pico-8 play session: hold ← + tap ❎, after a click and taps of 🅾, ❎, 🅾+❎, 🅾 in the second before t = 0

[t = 1 s] hold ← ~1s, tap ❎ ~2×
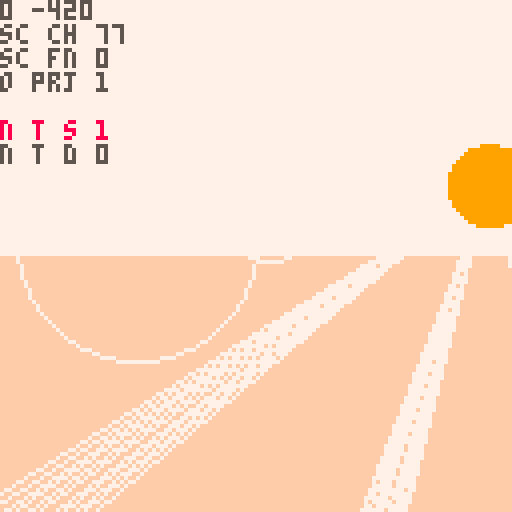
[t = 4 s] hold ← ~4s, tap ❎ ~7×
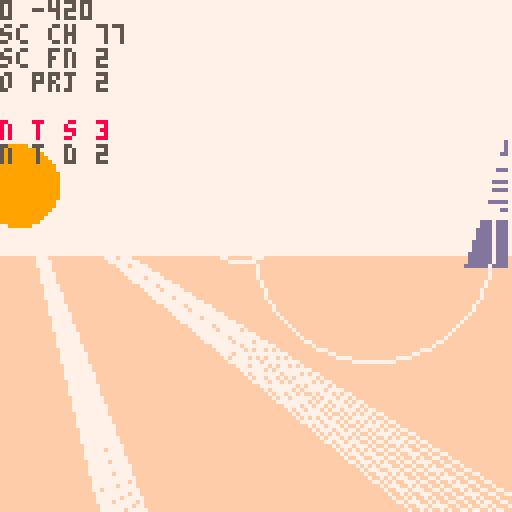
[t = 6 s] hold ← ~6s, tap ❎ ~10×
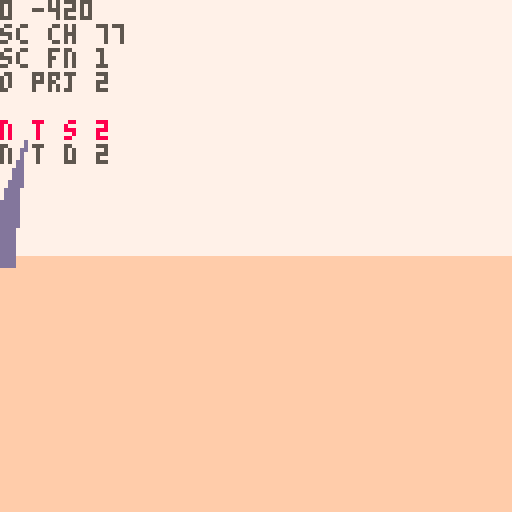

pico-8 cartridge
version 42
__lua__
-- nuclear semiotics
music(0)

--[[
make update to how rad poison
works:
- player should want to leave
		poison area, they should not
		be able to just tank their
		way through:
		- make rp rise and fall faster
		- 
]]--

ppx,ppy,ppz=0,-8,-420
pp_pi,pp_ya=0,0
pp_rp=0 --rad poisoning temp
pp_rp2=0 --rad poisoning perm

camx,camy,camz=0,0,0
cam_ya,cam_pi=0,0
cam_d=0
cam_h=0

sunx,suny,sunz=0,0,0

fov=0.11
fov_c=-2.778 //1/tan(fov/2)
zfar=500
znear=-14
lam=zfar/(zfar-znear)

sec_s_a=0.11 //sec search ang
sec_s_n=7 //sec search slices
sec_d={ //sec layer rend dists
	sp=20,
	sh=2,
	sy=5,
	tr=5
}

secr=25
secr2=50

sex,sez=0,0

d_mode=0
mode=0
cur_term=nil
t_idx_x=0 	--term idx left/right
t_idx_y=-1 --term idx up/down
t_pr_t=0 --term press time
//t_crt_l={}
//t_crt_t=0

alert=nil

function _init()
	printh("====== init ======")
	
	menuitem(1,"map",function()
		d_mode=(d_mode+1)%3
	end)
	
	for t in all(hand_tris)do
		add(t,5)
	end
	hand=obj(
		hand_tris,
		0,0,0,
		0,0,0,
		0,0,
		nil)
		
	srand(2)

	lvl={}
	add_me_area(0,6,2)
	add_me_area(-6,0,2)
	add_me_area(6,0,2)
	add_st_area(0,-5)
	//add_cn_area(0,0)
	//add_st_area(0,3)
	--[[
	for k,v in pairs(lvl) do
		loga({k})
		for kk,vv in pairs(v) do
			loga({"  ",kk})
		end
	end
	]]--
	
	//add_me_area(-111,-700,2)
	//add_me_area(0,0,2)
	//add_me_area(0,9,2)
	//add_me_area(0,-400,2)
	
	srand(time())
	
	//d_mode=1
end

function _draw()	
	t_sorted_ll=nil
	n_t_sorted=0
	n_o_proj=0
	
	n_sec_chk=0
	n_sec_fnd=0
	
	if d_mode==1 then
		draw_top_down()
		return
	elseif d_mode==2 then
		draw_full_map()
		return
	end
	
	if mode==0 then
		draw_pov()
	elseif mode==1 then
		draw_term1()
	elseif mode==2 then
		draw_term2()
	elseif mode==3 then
		draw_term3()
	end
end

function draw_pov()
	cls(7)
	camera(0,0)
	
	local gh=64+pp_pi*1024
	gh=mid(0,gh,128)
	rectfill(0,gh,127,gh+127,15)
	
	//n_t_sort=0
	
	proj_spr(
		obj(
			draw_sun,
			sunx,suny,sunz,
			0,0,0,0,0,
			nil
		)
	)
	
	proj_secs()
	draw_sorted()
	
	if alert then
		print(
			alert,
			64-#alert*2.5,
			80,
			11)
	end
	
	local sx,sy=proj(sunx,suny,sunz)
	//printh(sx)
	if sx>=0 and sx<=127 then
		//for p in all({
		//pset(sx-10,sy-10,8)
		local a=0
		while a<1 do
			//local ca,sa=cos(a),sin(a)
			if pget(
							sx+cos(a)*9,
							sy+sin(a)*9
						)==9 then
				//pset(sx+ca*9,sy+sa*9,8)
				for j=-5,5 do
					local aa=a+j*0.002
					line(
						sx+cos(aa)*11,
						sy+sin(aa)*11,
						sx+cos(aa)*150,
						sy+sin(aa)*150,
						7)
				end
			end
			a+=1/10
		end
		
		if pget(sx,sy)==9 then
			local fx=sx-64
			circ(64+fx/16,55,10,7)
			circ(64-fx/2,60,30,7)
		end
	end
	
	for i=1,pp_rp do
		pset(
			rand(0,127),
			rand(0,127),
			2)
	end
	for i=1,pp_rp2 do
		pset(
			rand(0,127),
			rand(0,127),
			0)
	end
	
	pria({ppx,ppz},0,0,5)
	pria({"sc ch",n_sec_chk},0,6,5)
	pria({"sc fn",n_sec_fnd},0,12,5)
	
	pria({"o prj",n_o_proj},0,18,5)
	pria({"n t s",n_t_sorted},0,30,8)
	pria({"n t d",n_t_sorted_d},0,36,5)
end

function proj_secs()	
	//loga({"checking"})
	local chkd={}	
	for n=0,10 do
	for ai=0,sec_s_n-1 do
		local a=sec_s_a*(ai/(sec_s_n-1))-(sec_s_a/2)
		n_sec_chk+=1
			
		local i=round(
			sex+sin(pp_ya+a)*n)
		local j=round(
			sez+cos(pp_ya+a)*n)				
		
		local id=(j>>8)+i
		local sec=get_sec(i,j)
		if chkd[id] then

		elseif sec then
			//loga({"found",i,j,id})
			n_sec_fnd+=1
			//loga({dtb2(i)})
			//loga({dtb2(j)})
			//loga({dtb2(id)})
			chkd[id]=true
				
			for k,v in pairs(sec_d) do
				if n<v then
					for o in all(sec[k]) do
						sx,sy,dz=proj(o.x,o.y,o.z)

						if on_scr_x(sx) then
							proj_obj(o,k=="sp")
						end
					end
				end
			end
		end
			
		if n_t_sorted>72 then
			return
		end
		
	end end
end

function draw_top_down()
	cls(0)
	local zm=15
	local pmx=ppx/zm
	local pmz=ppz/zm
	camera(pmx-64,pmz-64)
		
	for i=0,sec_s_n-1 do
		local a=sec_s_a*(i/(sec_s_n-1))-(sec_s_a/2)
		
		line(
			pmx,pmz,
			pmx+sin(pp_ya-a)*64,
			pmz+cos(pp_ya-a)*64,
			1)
	end
	
	//loga({"checking"})
	local nchk,nfnd=0,0
	local chkd={}
	for ai=0,sec_s_n-1 do
		local a=sec_s_a*(ai/(sec_s_n-1))-(sec_s_a/2)
		for n=0,10 do
			nchk+=1
			
			local i=round(
				sex+sin(pp_ya+a)*n)
			local j=round(
				sez+cos(pp_ya+a)*n)
		
			local id=(j>>8)+i
			local sec=get_sec(i,j)
			if chkd[id] then
				//loga({"checked",i,j,id})
			elseif sec then
				//loga({"found",i,j,id})
				nfnd+=1
				//loga({dtb2(i)})
				//loga({dtb2(j)})
				//loga({dtb2(id)})
				chkd[id]=true
			
				local x=(i*secr2)-secr
				local z=(j*secr2)-secr
			
				rect(
					x/zm,
					z/zm,
					(x+secr2)/zm,
					(z+secr2)/zm,
					n<3 and 13 or 1)
		
				for sp in all(sec.sp)do
					pset(
						sp.x/zm,
						sp.z/zm,
						5)
				end
				for sp in all(sec.tr)do
					pset(
						sp.x/zm,
						sp.z/zm,
						11)
				end
				for sp in all(sec.sy)do
					pset(
						sp.x/zm,
						sp.z/zm,
						8)
				end
			end
		end
	end
	
	//pset(pmx,pmz,8)
	
	pria({ppx,ppz},
		pmx-64,pmz-64,8)
	pria({sex,sez},
		pmx-64,pmz-58,8)
	pria({nchk,nfnd},
		pmx-64,pmz-52,8)
end

function draw_full_map()
	//local w=0
	//local h=0
	local zm=50
	cls()
	camera(-64,-64)
	for a in all(areas)do
		for j=1,a.ws do
		for i=1,a.ws do
			for o in all(a.secs[j][i].sp)do
				pset(o.x/zm,o.z/zm,5)
			end
		end end
	end
	pset(ppx/zm,ppz/zm,7)
end

function _update()
 alert=nil
 if mode==1 then
 	update_term1()
 	return
 elseif mode==2 then
 	update_term2()
 	return
 elseif mode==3 then
 	update_term3()
 	return
 end
 
	//if(btnp(❎))d_mode=(d_mode+1)%3
	--[[
	if btn(🅾️) and btnp(❎) then
		if d_mode==0 then
			d_mode=1
		elseif d_mode==1 then
			d_mode=2
		elseif d_mode==2 then
			d_mode=0
		end
	end
	]]--
	
	
	update_player()
	update_cam()
	
	sunx=ppx-1000
	sunz=ppz
	suny=-100
	
	sex=round((ppx)/secr2)
	sez=round((ppz)/secr2)
	
end
-->8
-- pov

function proj_spr(s)
	n_o_proj+=1
	local px,py,dz=proj(
		s.x,s.y,s.z)
	if px<0 or px>127 or
				py<0 or py>127 then
		dz=0
	end
	sort_itm({
		draw=s.tris,
		pts={{x=px,y=py}},
		data=s,
		dz=dz
	})
end

--[[
sorting all of the symbol tris
is causing a huge slow down.
it should be possible to project
the symbol tris all at once
]]--

function proj_obj(o,f)
	n_o_proj+=1
	local ts={}
	//local dz_max_all=-1
	//local flat_max=-1
	//loga({#o.tris})
	for t in all(o.tris)do
		local pts={} --projected pts
		local dz_max=-1
		for p in all(t.pts) do
			x,y,z=rot3d(
				p.x,
				p.y,
				p.z,
				0,
				0,
				o.ro)
			x,y,z=rot3d(
				x,y,z,
				o.pi,
				o.ya,
				0)
			
			local px,py,dz=proj(
				x+o.x,y+o.y,z+o.z)
			if(not on_scr_y(py))dz=0 
			dz_max=max(dz_max,dz)
			//loga({dz_max})
			add(pts,{x=px,y=py})
		end
		
		local i=1
		while i<=#ts+1 do
			if i>#ts or
						dz_max>ts[i].dz then
				//loga({dz_max})
				add(ts,{
					pts=pts,
					col=t.c,
					dz=dz_max
				},i)
				i=#ts+2
			end
			i+=1
		end
	end
	
	//printh(#ts)
	
	--[[
	todo:
	change f to be a number of
	faces to render. at farther
	distances render less faces
	]]--

	//f=false
	local imin=1
	if(f)imin=#ts-1
	for i=max(1,imin),#ts do
		//local t=ts[i]
		sort_itm(ts[i])
	end
end

function sort_itm(itm)
	//loga({itm.dz})
	if itm.dz>1 then
		n_t_sorted+=1
	
		//local newn={
		//	tri=tt,
		//	col=col,
		//	dz=dz,
		//	nxt=nil,
		//	prv=nil
		//}
		itm.nxt=nil
		itm.prv=nil
		
		//n_t_sort+=1
		if t_sorted_ll==nil then
			t_sorted_ll=itm
			return
		end
		
		local node=t_sorted_ll
		while node!=nil do
			//i+=1
			if itm.dz>node.dz then
				if node.prv then
					node.prv.nxt=itm
				else
					t_sorted_ll=itm
				end
				itm.prv=node.prv
				itm.nxt=node
				node.prv=itm
				return
			end
			if node.nxt==nil then
				node.nxt=itm
				itm.prv=node
				return
			end
			node=node.nxt
		end
		
		printh("node not added")
		alert="oops"
	end
end

function proj(x,y,z)
	z,y,x=rot3d(
		z-camz,
		y-camy,
		x-camx,
		0,
		-cam_ya,
		-cam_pi)
						
	local dz=z*lam-lam*znear
	local dz0=max(1,dz)	
	
	local px=mid(
		-500,
		(x*fov_c)/dz0,
		500
	)
	local py=mid(
		-500,
		(y*fov_c)/dz0,
		500
	)
			
	px=-64*px+64
	py=-64*py+64

	return px,py,dz//,pxz,pyz
end

--[[
	hack for sprites:
	when creating sprites, we set
	the "tris" field to its 
	render function. when the sort
	function is called, the data
	is shifted, and t[3] is either
	the existing tris, or the 
	render function
]]--

function draw_sorted()
	n_t_sorted_d=0
	local node=t_sorted_ll
	while node!=nil do
		
		if type(node.draw)=="function" then
			//draw_sprite(t)
			node.draw(node)
		else
			n_t_sorted_d+=1
			draw_tri(
				node.pts,
				node.col,
				node.dz
			)
		end
		node=node.nxt
	end
end

--[[
function draw_sorted()
	//sortdz(t_sorted)
	tsa=0
	for t in all(t_sorted)do
		if type(t[1])=="function" then
			//draw_sprite(t)
			t[1](t)
		elseif t[#t-1]=="flat" then
			loga({"xxx",#t})
			for i=1,#t-2 do
				//loga({"here",type(tf)})
				//
				local tf=t[i]
				loga({#tf[1],type(tf[2])})
				draw_tri(tf[1],tf[2][1],nil)
			end
		else
			tsa+=1
			draw_tri(t,t[4][1],t[4][2])
			//print(
			//	t[1],
			//	t[3][1],
			//	t[3][2],
			//	tsa%2==0 and 8 or 11)
		end
	end
end
]]--

function rot2d(x,y,a)
	local rx=x*cos(a)-y*sin(a)
	local ry=x*sin(a)+y*cos(a)
	return rx,ry,pz
end

function rot3d(x,y,z,pi,ya,ro)
	--x axis rotation (pitch) 
	local y1,z1=rot2d(y,z,pi)
	--y axis rotation (yaw) 
	local z2,x1=rot2d(z1,x,ya)
	--z axis rotation (roll) 
	local x2,y2=rot2d(x1,y1,ro)
	
	return x2,y2,z2
end

dz_cols={1,13,15}
function draw_tri(t,c,dz)
	local ddz=min(ceil(dz/250),4)
	pelogen_tri_hvb(
	 t[1].x,t[1].y,
	 t[2].x,t[2].y,
	 t[3].x,t[3].y,
	 ddz==1 and c or dz_cols[ddz-1],
	 ddz)
end

//dz_mm=-30000
function pelogen_tri_old(l,t,c,m,r,b,col,dzz)
	//poke(0x5f34, 0x3)
	color(col)
	fillp(f)
	
	if(t>m) l,t,c,m=c,m,l,t
	if(t>b) l,t,r,b=r,b,l,t
	if(m>b) c,m,r,b=r,b,c,m
	local i,j,k,r=(c-l)/(m-t),(r-l)/(b-t),(r-c)/(b-m),l
	local cc=0
	while t~=b do
		//loga({
		//	ceil(t),
		//	min(flr(m),128),
		//	j,i
		//})
		for t=ceil(t),min(flr(m),128),dzz do
			rectfill(l,t,r,t)
			r+=j
			l+=i
		end
		l,t,m,i=c,m,b,k
	end
end

function pelogen_tri_hvb(l,t,c,m,r,b,col,ddz)
	color(col)
	local a=rectfill
	::_w_::
	if(t>m)l,t,c,m=c,m,l,t
	if(m>b)c,m,r,b=r,b,c,m
	if(t>m)l,t,c,m=c,m,l,t

	local q,p=l,c
	if (q<c) q=c
	if (q<r) q=r
	if (p>l) p=l
	if (p>r) p=r
	if b-t>q-p then
		l,t,c,m,r,b,col=t,l,m,c,b,r
		goto _w_
	end

	local e,j,i=l,(r-l)/(b-t)
	while m do
		i=(c-l)/(m-t)
		local f=m\1-1
		f=f>127 and 127 or f
		if(t<0)t,l,e=0,l-i*t,b and e-j*t or e
		if col then
			for t=t\1,f do
				a(l,t,e,t)
				l=i+l
				e=j+e
			end
		else
			for t=t\1,f,1 do
				a(t,l,t,e)
				l=i+l
				e=j+e
			end
		end
		l,t,m,c,b=c,m,b,r
	end
	--[[
	if i<8 and i>-8 then
		if col then
			pset(r,t)
		else
			pset(t,r)
		end
	end
	]]--
end
-->8
-- terminals

function draw_term1()
	cls(1)
	camera(0,0)
	//spr(41,60,60,2,2)
	srand(cur_term.seed)
	//fillp(0b0011001111001100)
	  //fillp(0b1111000000000000)
	rectfill(10,10,117,50,0)
	//fillp()
	
	for j=0,4 do
	for i=0,1 do
		s=rand(0,3)
		spr(
			86+s,
			2+i*116,
			13+j*8,
			1,1,
			i==1)
	end
	end
	
	for j=0,1 do
	for i=0,1 do
		s=rand(0,3)
		spr(
			66+s,
			5+110*i,
			5+43*j,
			1,1,
			i==1,j==1)
		s=rand(0,3)
		spr(70+s,5+111*i,5+44*j)
	end end
	
	for j=0,1 do
	for i=0,12 do
		s=rand(0,3)
		spr(
			82+s,
			13+i*8,
			5+43*j,
			1,1,
			false,j==1)
	end end
	
	local s //idk if this is really necessary, but it makes me feel better
	for i=-1,1 do
		for j=0,1 do	
			for ii=0,1 do
				--top corners
				s=rand(0,3)
				spr(66+s,
					52+34*i+16*ii,
					60+23*j,
					1,1,
					ii==1)
				
				--top screws
				s=rand(0,3)
				spr(70+s,
					52+34*i+17*ii,
					60+23*j)
			end
		
			--top button metal
			s=rand(0,3)
			spr(82+s,
				60+34*i,
				60+23*j)
		
			--side button metal
			rectfill(
				52+34*i,68+22*j,
				75+34*i,70+23*j,
				5)
			
			local off=0
			if i==t_idx_x and
						(
							(j==0 and t_idx_y==-1) or
							(j==1 and t_idx_y==1)
						)then
				off=(1-abs(t_pr_t-5)/5)*2
			end
			
			--button
			spr(
				64+32*j,
				56+34*i,
				60+23*j+off,
				2,2)
			
			for ii=0,1 do
				--bottom corner
				s=rand(0,3)
				spr(66+s,
					52+34*i+16*ii,
					71+23*j,
					1,1,
					ii==1,
					true)
				--bottom screws
				s=rand(0,3)
				spr(70+s,
					52+34*i+17*ii,
					72+23*j)
			end
			
			--bottom metal
			s=rand(0,3)
			spr(82+s,
				60+34*i,
				71+23*j,
				1,1,
				false,true)
		end
		
		local s=cur_term.inpt[i+2]
		local o=symb(10*i,-10,40,s,3)
		proj_obj(
			o,
			false
		)
	end
	
	for i=0,2 do
		s=rand(0,3)
		spr(86+s,5,67+i*8)
		s=rand(0,3)
		spr(86+s,4,67+i*8,1,1,true)
	end
	
	local actv=true
	for i=1,#cur_term.inpt do
		local inpt=cur_term.inpt[i]
		local ansr=cur_term.ansrs[i]
		if(inpt!=ansr)actv=false
	end
	spr(100,4,62,2,1)
	spr(70,5,62)
	spr(
		not actv and t_crt_t<15 and 114 or 115,
		5,70)
	spr(
		actv and t_crt_t<15 and 98 or 99,
		5,81)
	spr(100,4,88,2,1,false,true)
	spr(70,5,89)
	
	
	proj_obj(hand,false)
	
	draw_sorted()
	
	--scan lines
	for l in all(t_crt_l)do
		//line(10,l.y+10,117,l.y+10,6)
		for i=10,117 do
		for j=-1,1do
			local c=pget(i,l.y+10+j)
			if c!=0 then
				pset(i-2,l.y+10+j,c)
			end
		end end
	end
	srand(time())
end

function draw_term2()
	cls(1)
	camera(0,0)
	//spr(41,60,60,2,2)
	srand(cur_term.seed)
	
	circ(64,64,5,7)
	
	spr(99,64,5)
	spr(114,72,5)
	line(64,15,64,57,5)
	
	
	srand(time())
end

function draw_term3()
	cls(1)
	camera(0,0)
	//spr(41,60,60,2,2)
	srand(cur_term.seed)
	
	for i=0,3 do
		spr(101,5,20+i*10)
		rect(
			5,20+i*10,12,28+i*10,7)
		spr(101,5,20+i*10)
	end
	
	--[[
	these represent tries.
	if the player guesses
	incorrect, a light goes out.
	if all go out game over.
	]]--
	spr(98,120,20)
	for i=1,2 do
		spr(101,120,20+i*10)
		spr(114,120,20+(i+2)*10)
	end
	
	
	srand(time())
end
-->8
-- player

function update_cam()
	if mode!=0 then
		return
	end
	cam_ya=-pp_ya
	cam_pi=pp_pi
	
	dcy,dcz=rot2d(
		cam_h,cam_d,-cam_pi)
	dcz,dcx=rot2d(
		dcz,0,-cam_ya)
	
	camz=ppz+dcz
	camx=ppx+dcx
	camy=ppy+dcy
end

function update_player()
	if(btn(➡️))pp_ya-=0.01
	if(btn(⬅️))pp_ya+=0.01
	pp_ya=pp_ya%1
	
	local ppv=0
	if btn(🅾️) then
		if btn(⬇️) then
			pp_pi=max(-0.20,pp_pi-0.01)
		elseif btn(⬆️) then
			pp_pi=min(0.20,pp_pi+0.01)
		end
	else
		pp_pi=0
		if(btn(⬇️))ppv=1
		if(btn(⬆️))ppv=-1
	end
	
	dx,dy,dz=rot3d(
		0,0,ppv,
		pp_pi,
		pp_ya,
		0)
	
	dx*=2
	dz*=2
	
	local touch_r=false
	local po={x=ppx,z=ppz,w=8,d=8}
	local can_x,can_z=true,true
	
	//for a in all(areas)do
	//local asx=flr(a.x/secsz)
	//local asz=flr(a.z/secsz)
//	local povx=sex-asx
	//local povz=sez-asz
		
	//local jmin=max(0,povz-2)
	//local jmax=min(max(0,povz+2),a.ws)
	//local imin=max(0,povx-2)
	//local imax=min(max(0,povx+2),a.ws)
	
	for j=sez-1,sez+1 do
	for i=sex-1,sex+1 do
		local sec=get_sec(i,j)
		if sec==nil then
			goto update_continue
		end
		
		-- check spike collision
		for o in all(sec.sp)do
			if(col_bb(po,o,-dx,0))can_x=false
			if(col_bb(po,o,0,-dz))can_z=false
		end
		
		-- check radiation
		for r in all(sec.rs)do
			local d=dist(ppx,ppz,r.x,r.z)
			if d<=r.r then
				touch_r=true
				pp_rp+=((r.r-d)/r.r)*2
			end
		end
		
		-- check term
		for t in all(sec.tr)do
			local d=dist(ppx,ppz,t.x,t.z)
			if d<15 do
				alert="❎ interact"
				if btnp(❎) then
					cur_term=t
					mode=cur_term.mode
					init_term()
				end
			end
		end
		
		::update_continue::
	end end
	//end end end
	
	if touch_r and pp_rp>=100 then
		pp_rp=100
		pp_rp2+=1
	elseif not touch_r then
		pp_rp=max(0,pp_rp-0.5)
	end
	
	if(can_x)ppx-=dx
	if(can_z)ppz-=dz
	//ppy-=dy
end

function init_term()
	t_crt_t=0
	t_crt_l={}
	
	cam_ya=0
	cam_pi=0
	
	//dcy,dcz=rot2d(
	//	cam_h,cam_d,-cam_pi)
	//dcz,dcx=rot2d(
	//	dcz,0,-cam_ya)
	
	camz=0
	camx=0
	camy=0
	
	hand.ro=0.1
	hand.ya=0.05
	hand.pi=0.05
end

function update_term1()
	--[[
	cam_ya=0
	cam_pi=0
	
	//dcy,dcz=rot2d(
	//	cam_h,cam_d,-cam_pi)
	//dcz,dcx=rot2d(
	//	dcz,0,-cam_ya)
	
	camz=0
	camx=0
	camy=0
	
	hand.ro=0.1
	hand.ya=0.05
	hand.pi=0.05
	]]--
	
	if(btnp(🅾️))mode=0
	if btnp(⬅️) then
		t_idx_x=max(-1,t_idx_x-1)	
	elseif btnp(➡️) then
		t_idx_x=min(1,t_idx_x+1)
	end
	
	if btnp(⬆️) then
		t_idx_y=-1
	elseif btnp(⬇️) then
		t_idx_y=1
	end
	
	if btnp(❎) then
		t_pr_t=10
		local val=cur_term.inpt[t_idx_x+2]
		val=mid(
			1,
			9,
			val+t_idx_y)
		cur_term.inpt[t_idx_x+2]=val
	end
	
	if t_pr_t>0 then
		t_pr_t-=1
	end
	
	hand.x=2.7*t_idx_x+4.2
	local off=1-abs(t_pr_t-5)/5
	hand.y=t_idx_y+3+0.5*off
	
	--scan lines
	if t_crt_t==0 then
		if rnd()>0.2 then
			local s=rnd(0.3)+0.5
			add(t_crt_l,{y=0,s=s})
		end
		t_crt_t=30
	else
		t_crt_t-=1
	end
	
	for l in all(t_crt_l)do
		l.y+=l.s
		if l.y>35 then
			del(t_crt_l,l)
		end
	end
end

function update_term2()
	if(btnp(🅾️))mode=0
end

function update_term3()
	if(btnp(🅾️))mode=0
end
-->8
-- helpers

function obj(tris,x,y,z,ya,pi,ro,w,d,up)
	//if type
	local tt=nil
	if type(tris)=="function" then
		tt=tris
	else
		tt=read_tris(tris)
	end
	
	local o={
		tris=tt,
		x=x,y=y,z=z,
		ya=ya,pi=pi,ro=ro,
		w=w,d=d, --width/depth
		scrx=-1,scry=-1,
		update=up
	}
	return o
end

function read_tris(tr)
	local out={}
	for t in all(tr)do //evry tri
		//local tt={pts={},c=t[4]}
		local pts={}
		for pi=1,3 do //evry pt
			//local pt={}
			local sp=split(t[pi],",")
				//pt.x=sp[1]
				//pt.y=sp[2]
				//pt.z=sp[3]
			//loga({sp[1]})
			add(pts,{
				x=sp[1],
				y=sp[2],
				z=sp[3]
			})
		end
		add(out,{
			pts=pts,
			c=t[4]
		})
	end
	
	return out
end

function get_sec(i,j)
	if lvl[j] and lvl[j][i] then
		return lvl[j][i]
	end
	
	return nil
end

function rand(bot,top)
	return flr(rnd((top+1)-bot))+bot
end

function round(n)
	if n-flr(n)>=0.5 then
		return flr(n)+1
	end
	return flr(n)
end

function col_bb(a,b,aox,aoz)
	local ax=(a.x+aox)-a.w/2
	local az=(a.z+aoz)-a.d/2
	local bx=(b.x)-b.w/2
	local bz=(b.z)-b.d/2
	
	return ax<=bx+b.w and
								ax+a.w>=bx and 
								az<=bz+b.d and
								az+a.d>=bz
end

function on_scr_x(x)
	return x>-20 and 
								x<148 
end

function on_scr_y(y)
	return y>-50 and 
								y<178
end

function on_scr(x,y)
	return on_scr_x(x) and 
								on_scr_y(y)
end

function dist(x1,y1,x2,y2)
 local a0,b0=abs(x1-x2),abs(y1-y2)
 return max(a0,b0)*0.9609+min(a0,b0)*0.3984
end

function p_to_s(x,y,z)
	return ""..x..","..y..","..z
end

--debug functions
--todo remove
function a_to_s(arr)
	local s=tostr(arr[1])
	for i=2,#arr do
		s=s.." "..tostr(arr[i])
	end
	return s
end

function loga(arr)
	printh(a_to_s(arr))
end

function pria(arr,x,y,c)
	print(a_to_s(arr),x,y,c)
end

function dtb2(num)
	local n1=num
	local n2=num
 local bin=""
	
	n2<<=1
	for i=1,16 do
  bin=n2 %2\1 ..bin
  n2<<=1
  if i%4==0 and i<32 then
   bin=" "..bin
  end
	end
	
	for i=1,16 do
  bin=n1 %2\1 ..bin
  n1>>>=1
  if i%4==0 and i<32 then
   bin=" "..bin
  end
	end
 
 return bin
end
-->8
-- models

hand_tris={
	{ --arm 1
		"-1.5,2.5,0",
		"-1.5,8,0",
		"1.5,2.5,0"
	},
	{ --arm 2
		"1.5,2.5,0",
		"-1.5,8,0",
		"1.5,8,0"
	},
	{ --palm 1
		"-2,0,0",
		"2,0,0",
		"-1.5,2.5,0"
	},
	{ --palm 2
		"2,0,0",
		"1.5,2.5,0",
		"-1.5,2.5,0"
	},
	{ --thumb 1
		"-1.5,2.5,0",
		"-1.5,1,0",
		"-2.5,-1,0"
	},
	{ --thumb 2
		"-1.5,2.5,0",
		"-2.5,-1,0",
		"-2.8,0.5,0"
	},
	{ --index 1
		"-2,0,0",
		"-2.2,-2,0",
		"-1.2,-2,0"
	},
	{ --index 2
		"-2,0,0",
		"-1.2,-2,0",
		"-1.2,0,0"
	},
	{ --index 3
		"-2.2,-2,0",
		"-1.2,-2,0",
		"-1.7,-4.5,1"
	},
	{ --middle 1
		"-1,0,0",
		"-1,-2,0",
		"0,-2,0"
	},
	{ --middle 2
		"-1,0,0",
		"0,-2,0",
		"0,0,0"
	},
	{ --ring 1
		"0,0,0",
		"0.2,-1.8,0",
		"1,-1.8,0"
	},
	{ --ring 2
		"0,0,0",
		"1,-1.8,0",
		"1,0,0"
	},
	{ --pinky 1
		"1,0,0",
		"1.2,-1.6,0",
		"2,-1.6,0"
	},
	{ --pinky 2
		"1,0,0",
		"2,-1.6,0",
		"2,0,0"
	}
}

function spike(x,z,s_num,dr)
	rx,rz=rand(-40,40),rand(-40,40)
	
	local s=nil
	if s_num>-1 then
		if(dr==nil)dr=rand(1,4)
		local sya=0
		if(dr==1)rx,rz,sya=-10,0,-0.25
		if(dr==2)rx,rz,sya=10,0,0.25
		if(dr==3)rx,rz=0,-10
		if(dr==4)rx,rz,sya=0,10,0.5
		
		local sxo,szo=0,0
		if dr<3 then
			sxo=2*sgn(rx)
		else
			szo=2*sgn(rz)
		end
		
		s=symb(
			x+rx+sxo,-30,z+rz+szo,s_num,9)
		s.ya=sya
	end
	
	-- before
	-- 5015
	-- after
	-- ??
	
	local sp_tris={
		{ -- west face
			"-10,0,-10",
			"-10,0,10",
			p_to_s(rx-0.1,-100,rz),
			1
		},
		{ -- east face
			"10,0,10",
			"10,0,-10",
			p_to_s(rx+0.1,-100,rz),
			0
		},
		{ -- north face
			"10,0,-10",
			"-10,0,-10",
			p_to_s(rx,-100,rz-0.1),
			0
		},
		{ --south face
			"-10,0,10",
			"10,0,10",
			p_to_s(rx,-100,rz+0.1),
			1
		}
	}
	local sh_tris={
		{
			"-50,0,-10",
			"-50,0,10",
			"50,0,0",
			5
		}
	}
	
	local o_sp=obj(
		sp_tris,
		x,0,z,
		0,0,0,
		20,20,
		nil
	)
	local o_sh=obj(
		sh_tris,
		x+60,0,z,
		0,0,0,
		0,0,
		nil
	)
	return o_sp,o_sh,s
end

function term(x,z)
	local t_tris={
		{--scr 1
			"-2,-4,-5",
			"2,-4,-5",
			"2,-8,-5",
			2
		},
		{--scr 2
			"-2,-4,-5",
			"-2,-8,-5",
			"2,-8,-5",
			2
		},
		{--front 1
			"-4,0,-4",
			"4,0,-4",
			"4,-10,-4",
			1
		},
		{--front 2
			"-4,0,-4",
			"-4,-10,-4",
			"4,-10,-4",
			1
		},
		{--back 1
			"-4,0,4",
			"4,0,4",
			"4,-10,4",
			13
		},
		{--back 2
			"-4,0,4",
			"-4,-10,4",
			"4,-10,4",
			13
		},
		{--left 1
			"-4,0,-4",
			"-4,0,4",
			"-4,-10,-4",
			13
		},
		{--left 2
			"-4,0,4",
			"-4,-10,4",
			"-4,-10,-4",
			13
		},
		{--right 1
			"4,0,-4",
			"4,0,4",
			"4,-10,-4",
			1
		},
		{--right 2
			"4,0,4",
			"4,-10,4",
			"4,-10,-4",
			1
		},
	}
	local sh_tri={
		{
			"-10,0,-4",
			"-10,0,4",
			"10,0,0",
			5
		}
	}
	local o_sh=obj(
		sh_tri,
		x+14,0,z,
		0,0,0,
		0,0,
		nilx
	)
	local o_term=obj(
		t_tris,
		x,0,z,
		0,0,0,
		5,5,
		nil
	)
	o_term.seed=rand(1,30000)
	return o_term,o_sh
end

function draw_sun(s)
	circfill(
		s.pts[1].x,
		s.pts[1].y,
		10,
		9
	)
end

function symb(x,y,z,n,col)
	local tris={}
	for c=1,min(n,4) do
		add(
			tris,
			symb_tri(
				-0.25*c+0.25,
				false,
				col
			)
		)
	end
	
	if n>4 then
	for c=1,4 do
		add(
			tris,
			symb_tri(
				-0.25*c+0.125,
				n>=c+5,
				col
			)
		)
	end end
	
	local o=obj(
		tris,
		x,y,z,
		0,0,0,
		0,0,
		nil
	)
	return o
end

function symb_tri(a,l,col)
	local dat={
		{-1,-4},
		{1,-4},
		{0,l and 0 or -2},
		//{col,nil}
	}
	local tri={}
	for i=1,3 do
		local x,y=rot2d(
			dat[i][1],dat[i][2],a
		)
		//tri[i][1]=x
		//tri[i][2]=y
		add(tri,""..x..","..y..",0")
	end
	add(tri,col)
	return tri
end

function add_st_area(ci,cj)
	local secs={}
	secs[0]={}
	secs[0][0]={
		sp={},sh={},rs={},sy={},tr={}
	}
	local ansrs={
		rand(1,9),
		rand(1,9),
		rand(1,9),
	}
	local sps={
		{-30,0,ansrs[1],3},
		{0,20,ansrs[2],3},
		{30,0,ansrs[3],3},
		//{60,0,4,3},
	}
	
	local sec={
		sp={},sh={},rs={},sy={},tr={}
	}
	local x=ci*secr2
	local z=cj*secr2
	for pt in all(sps)do
		local rx=pt[1]+x
		local rz=pt[2]+z
		//local symb_n=pt[3]
		local sp,sh,sy=spike(
			rx,rz,pt[3],pt[4])
		add(sec.sp,sp)
		add(sec.sh,sh)
		add(sec.sy,sy)
	end
	local term,t_sh=term(x,z)
	term.ansrs=ansrs
	term.inpt={3,3,3}
	term.mode=1
	add(sec.tr,term)
	add(sec.sh,t_sh)
	
	lvl[cj]={}
	lvl[cj][ci]=sec
end

function add_cn_area(ci,cj)
	local x=ci*secr2
	local z=cj*secr2
	
	local sec={
		sp={},sh={},rs={},sy={},tr={}
	}
	local term2,t_sh2=term(x-20,z)
	term2.mode=2
	add(sec.tr,term2)
	add(sec.sh,t_sh2)
	
	local term3,t_sh3=term(x,z)
	term3.mode=3
	add(sec.tr,term3)
	add(sec.sh,t_sh3)

	lvl[cj]={}
	lvl[cj][ci]=sec
end

function add_me_area(ci,cj,r)
	local imin,imax=ci-r,ci+r
	local jmin,jmax=cj-r,cj+r
	
	local symbs={}
	for k=1,3 do
		ri,rj=free_sec(
			symbs,
			imin,imax,
			jmin,jmax
		)
		symbs[k]={
			i=ri,
			j=rj,
			n=rand(1,9)
		}
				
		loga({
			"symb",
			symbs[k].i,
			symbs[k].j,
			symbs[k].n,
		})
	end
	
	ti,tj=free_sec(
		symbs,
		imin,imax,
		jmin,jmax
	)
	loga({"term",ti,tj})
	
	for j=jmin,jmax do
		//lvl[j]={}
		for i=imin,imax do
			local sec={
				sp={},sh={},rs={},sy={},tr={}
			}
			
			local symb_n=-1
			for sm in all(symbs)do
				if j==sm.j and i==sm.i then
					symb_n=sm.n
				end
			end
		
			local sx=i*secr2
			local sy=j*secr2
			local rx=rand(-secr,secr)+sx
			local rz=rand(-secr,secr)+sy
			
			if j==tj and i==ti then
				local term,t_sh=term(rx,rz)
				term.ansrs={}
				term.inpt={3,3,3}
				term.mode=1
				for s in all(symbs)do
					add(term.ansrs,s.n)
				end
				add(sec.tr,term)
				add(sec.sh,t_sh)
			else
				local sp,sh,sy=spike(rx,rz,symb_n)
				add(sec.sp,sp)
				add(sec.sh,sh)
				add(sec.sy,sy)
			end
			
			--add radiation
			local nrs=rand(1,3)
			for k=1,nrs do
			//temp removed for test
			--[[
				add(secs[j][i].rs,
					{
						x=rand(0,secsz)+i*secsz,
						z=rand(0,secsz)+j*secsz,
						r=rand(20,30)
					})
				]]--
			end
			
			if(lvl[j]==nil)lvl[j]={}
			lvl[j][i]=sec
			loga({"adding",i,j})
		end
	end
end

function free_sec(arr,imin,imax,jmin,jmax)
	local f=true
	while f do
	local ri=rand(imin,imax)
	local rj=rand(jmin,jmax)
		f=false
		for o in all(arr) do
			if o.i==ri and o.j==rj then
				f=true
			end
		end
		
		if not f then
			return ri,rj
		end
	end
end
__gfx__
00000000009999000000000000000000000000000000005555500000000000555550000000000000000000000000000000000000000000000000000000000000
00000000090000900000000000000000000000000000555555550000000055555555000000009000000900000000000000000000000000000000900000090000
00700700900990090000000000000000000000000005555555555000000555555555500000099000000990000000000000000000000000000009900000099000
00077000909009090000000000000000000000000055555555555000005555555555500000999900009999000000000000000000000000000099990000999900
00077000909009090000000000000000000000000055550000000600005555000000060009999900009999900000006600000000000000000999990000999990
00700700900990900000000000000000000000000055500000000600005550000000060009999900009999900000000000000000000000000999990000999990
00000000090000000000000000000000000000000055000000000600005500000000060099999009900999990000000000000000000000009999900990099999
00000000009999900000000000000000000000000055066606660600005500600060060000000099990000000000000000000000000000000000009999000000
00000000000000000666666000000000000000000050006000600600005006660666060000000099990000000000000044444444444444440000009999000000
00000000000000006000000600000000000000000060000060000600006000006000060000000009900000000000000040000000000000040000000990000000
00000000000000006066066600000000000000000006600060006600000600000000060000000000000000000000000040009000000900040000000000000000
00000000000000006007007600000000000000000006060000060600000600066600060000000099990000000000000040099900009990040000009999000000
00000000000000006000000600000000000000000006006666600600000600600060060000000999999000000000000040099990099990040000099999900000
00000000000000000607777600000000000000000000600000006000000060666660600000009999999900000000000040099909909990040000999999990000
00000000000000000600000600000000000000000000600000006000000060000000600000009999999900000000000040000009900000040000999999990000
00000000000000000066666000000000000000000000066666660000000006666666000000000099990000000000000040000000000000040000009999000000
00010000000700000007000000070000000700000007000000070000000700000007000000070000000700000000000040000009900000040000000000000000
01010100000000000000000000000000000000000700070007070700070707000707070007070700070007000000000040000099990000040000000000000000
00111000000700000007000000070000000700000007000000077000000770000007700000777000000000000000000040000099990000040000000000000000
11111110007770000077707000777070707770707077707077777770777777707777777077777770700000700000000040000000000000040000000000000000
00111000000700000007000000070000000700000007000000070000000770000077700000777000000000000000000044444444444444440000000000000000
01010100000000000000000000000000000000000700070007070700070707000707070007070700070007000000000000000000000000000000000000000000
00010000000000000000000000070000000700000007000000070000000700000007000000070000000700000000000000000000000000000000000000000000
00000000000000000000000000000000000000000000000000000000000000000000000000000000000000000000000000000000000000000000000000000000
00000000000700000007000000070000000700000007000000070000000700000007000000070000000000000000770777700000000000000000700000000000
00000000000000000000000000000000000000000700070000000700000007000000070007000700000000000000007000070000000000000000070000000000
00070000007070000070700000707000007070000070700000707000007070000070700000707000000000000000070700007000000000000007007000000000
00707000000000000000007000000070700000707000007070000070700000707000007070000070000000000000070700007000000000000077007000000000
00070000007070000070700000707000007070000070700000707000007070000070700000707000000000007000070700000000000700007000007000000000
00000000000000000000000000000000000000000700070000000000000007000700070007000700000000007000070700007000000700000700070000000000
00000000000000000000000000070000000700000007000000070000000700000007000000070000000000000700007000000700007000000077700000000000
00000000000000000000000000000000000000000000000000000000000000000000000000000000000000000077770770000077770000000000000000000000
00000000000000000055555500500555004555550055151500000000000000000000000000000000000000000000000000000000000000000000000000000000
0002222222222000055555550550555504555555055555550066d0000066d0000066d000004440000066d0000000000000000002200000000000000000000000
0022222222222200555555555555555555555555155555510661dd0006161d0006614d00041114000661dd000000000000000022220000000000000000000000
02222222222222205555555555555555455555554555555406111d000661dd0006141d000111110006111d000000000000555222222555000000000000000000
0222222ee2222220555555555555555545555454455555450661dd00061d1d0006414d000111110006611d000000000005552222222255500000000000000000
022222e22e2222205555555055555550555554405555555000ddd00000ddd00000dd40000011100000ddd0000000000055522222222225550000000000000000
02222e2222e222205555550005555500555544005555550000000000000000000000000000000000000000000000000055222222222222550000000000000000
0222e222222e22205555500050555000555440005545400000000000000000000000000000000000000000000000000052222222222222250000000000000000
0222eeeeeeee2220555555555055500555555555500050050005555500055555000555540005555500000000000000005dddddddddddddd50000000000000000
0222222222222220555555555555550555555555500555550005555500005555000555440005554400000000000000005dddddddddddddd50000000000000000
0d222222222222105555555555555555554554555555545500055555000505550005555500055514000000000000000005555555555555500000000000000000
0dd22222222221105555555555555555555454555555555400055555000555550005555500055551000000000000000000000000000000000000000000000000
00ddddd1d11d11005555555555555555454454445545545400055555000055550005544500055455000000000000000000000000000000000000000000000000
000dddd1d11d10000000000000000000000000000000000000055555000555550005555400055554000000000000000000000000000000000000000000000000
00000000000000000000000000000000000000000000000000055555000555550005555500055544000000000000000000000000000000000000000000000000
00000000000000000000000000000000000000000000000000055555000005550005554400055555000000000000000000000000000000000000000000000000
000000000000000000ddd00000ddd0000055555000ddd00000ddd000000000000000000000000000000000000000000002222222222222200000000000000000
00022222222220000dbbbd000d333d00055555550dcccd000d666d0000000000000000000000000000000000000000000d222222222222d00000000000000000
0022222222222200dbbbbbd0d33333d055555555dcccccd0d66666d000000000000000000000000000000000000000005dd2222222222dd50000000000000000
0222222222222220dbbb7bd0d33353d055555555dccc7cd0d66656d000000000000000000000000000000000000000005ddd22222222ddd50000000000000000
0222eeeeeeee2220dbb77bd0d33553d055555555dcc77cd0d66556d0000000000000000000000000000000000000000055ddd222222ddd550000000000000000
0222e222222e22200dbbbd000d333d00000000000dcccd000d666d000000000000000000000000000000000000000000555ddd2222ddd5550000000000000000
02222e2222e2222000ddd00000ddd0000000000000ddd00000ddd00000000000000000000000000000000000000000005555ddd22ddd55550000000000000000
022222e22e2222200000000000000000000000000000000000000000000000000000000000000000000000000000000055555dddddd555550000000000000000
0222222ee222222000ddd00000ddd0000000000000000000000000000000000000000000000000000000000000000000555555dddd5555550000000000000000
02222222222222200d888d000d222d0000000000000000000000000000000000000000000000000000000000000000000555555dd55555500000000000000000
0d22222222222210d88888d0d22222d0000000000000000000000000000000000000000000000000000000000000000000555555555555000000000000000000
0dd2222222222110d88878d0d22252d0000000000000000000000000000000000000000000000000000000000000000000000000000000000000000000000000
00ddddd1d11d1100d88778d0d22552d0000000000000000000000000000000000000000000000000000000000000000000000000000000000000000000000000
000dddd1d11d10000d888d000d222d00000000000000000000000000000000000000000000000000000000000000000000000000000000000000000000000000
000000000000000000ddd00000ddd000000000000000000000000000000000000000000000000000000000000000000000000000000000000000000000000000
